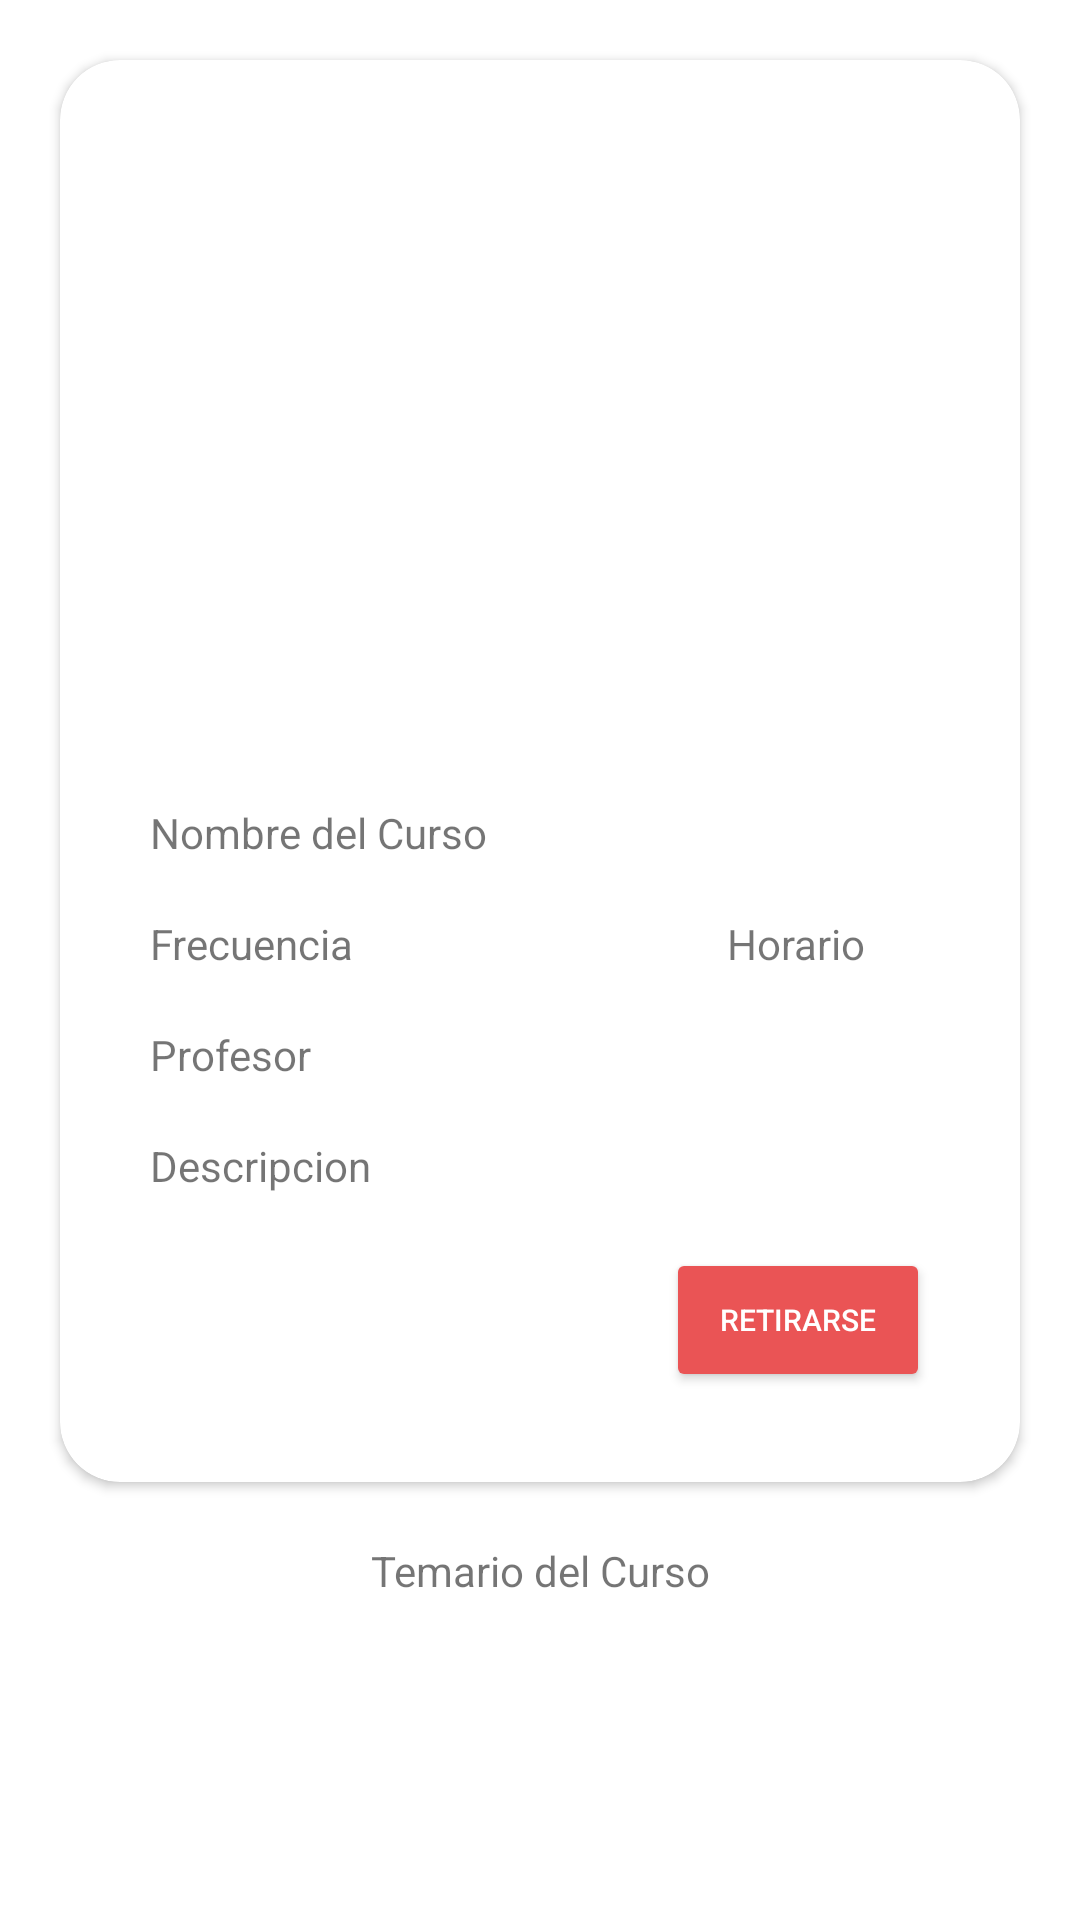

Reconstruct the res/layout file that produces this screen, plus the resources it refers to.
<!-- AndroidManifest.xml: application theme Theme.LongDrinkAndroid -->
<!-- res/layout/fragment_my_courses.xml -->
<?xml version="1.0" encoding="utf-8"?>
<LinearLayout xmlns:android="http://schemas.android.com/apk/res/android"
    xmlns:tools="http://schemas.android.com/tools"
    android:layout_width="match_parent"
    android:layout_height="match_parent"
    android:orientation="vertical"
    xmlns:app="http://schemas.android.com/apk/res-auto"
    tools:context=".fragments.MyCoursesFragment">

    


        <androidx.cardview.widget.CardView
            android:layout_width="match_parent"
            android:layout_height="wrap_content"
            android:layout_margin="20sp"
            app:cardCornerRadius="20sp">

            <androidx.constraintlayout.widget.ConstraintLayout
                android:id="@+id/constraint_description"
                android:layout_width="match_parent"
                android:layout_height="wrap_content"
                android:padding="30sp"
                app:layout_constraintBottom_toBottomOf="parent"
                app:layout_constraintEnd_toEndOf="parent"
                app:layout_constraintStart_toStartOf="parent"
                app:layout_constraintTop_toTopOf="parent"
                app:layout_constraintVertical_bias="0">

                <ImageView
                    android:id="@+id/my_course_image"
                    android:layout_width="200sp"
                    android:layout_height="200sp"
                    app:layout_constraintBottom_toBottomOf="@+id/constraint_description"
                    app:layout_constraintEnd_toEndOf="@+id/constraint_description"
                    app:layout_constraintStart_toStartOf="@+id/constraint_description"
                    app:layout_constraintTop_toTopOf="@+id/constraint_description"
                    app:layout_constraintVertical_bias="0"
                    tools:layout_editor_absoluteX="20dp"
                    tools:layout_editor_absoluteY="20dp"
                    tools:src="@tools:sample/avatars[0]" />

                <TextView
                    android:id="@+id/my_course_name"
                    android:layout_width="wrap_content"
                    android:layout_height="wrap_content"
                    android:layout_marginTop="18sp"
                    android:text="Nombre del Curso"
                    app:layout_constraintBottom_toBottomOf="@+id/constraint_description"
                    app:layout_constraintEnd_toEndOf="@id/constraint_description"
                    app:layout_constraintHorizontal_bias="0"
                    app:layout_constraintStart_toStartOf="@id/constraint_description"
                    app:layout_constraintTop_toBottomOf="@+id/my_course_image"
                    app:layout_constraintVertical_bias="0" />

                <TextView
                    android:id="@+id/my_course_frecuency"
                    android:layout_width="wrap_content"
                    android:layout_height="wrap_content"
                    android:layout_marginTop="18sp"
                    android:text="Frecuencia"
                    app:layout_constraintBottom_toBottomOf="@+id/constraint_description"
                    app:layout_constraintEnd_toEndOf="@id/constraint_description"
                    app:layout_constraintHorizontal_bias="0"
                    app:layout_constraintStart_toStartOf="@id/constraint_description"
                    app:layout_constraintTop_toBottomOf="@+id/my_course_name"
                    app:layout_constraintVertical_bias="0" />

                <TextView
                    android:id="@+id/my_course_time"
                    android:layout_width="wrap_content"
                    android:layout_height="wrap_content"
                    android:layout_marginTop="18sp"
                    android:text="Horario"
                    app:layout_constraintBottom_toBottomOf="@+id/constraint_description"
                    app:layout_constraintEnd_toEndOf="@id/constraint_description"
                    app:layout_constraintHorizontal_bias=".9"
                    app:layout_constraintStart_toStartOf="@id/my_course_frecuency"
                    app:layout_constraintTop_toBottomOf="@+id/my_course_name"
                    app:layout_constraintVertical_bias="0" />

                <TextView
                    android:id="@+id/my_course_teacher"
                    android:layout_width="wrap_content"
                    android:layout_height="wrap_content"
                    android:layout_marginTop="18sp"
                    android:text="Profesor"
                    app:layout_constraintBottom_toBottomOf="@+id/constraint_description"
                    app:layout_constraintEnd_toEndOf="@id/constraint_description"
                    app:layout_constraintHorizontal_bias="0"
                    app:layout_constraintStart_toStartOf="@id/constraint_description"
                    app:layout_constraintTop_toBottomOf="@+id/my_course_frecuency"
                    app:layout_constraintVertical_bias="0" />

                <TextView
                    android:id="@+id/my_course_description"
                    android:layout_width="230sp"
                    android:layout_height="wrap_content"
                    android:layout_marginTop="18sp"
                    android:text="Descripcion"
                    app:layout_constraintBottom_toBottomOf="@+id/constraint_description"
                    app:layout_constraintEnd_toEndOf="@id/constraint_description"
                    app:layout_constraintHorizontal_bias="0"
                    app:layout_constraintStart_toStartOf="@id/my_course_frecuency"
                    app:layout_constraintTop_toBottomOf="@+id/my_course_teacher"
                    app:layout_constraintVertical_bias="0" />

                <Button
                    android:id="@+id/my_course_retire"
                    android:layout_width="wrap_content"
                    android:layout_height="wrap_content"
                    android:layout_marginTop="18sp"
                    android:backgroundTint="@color/light_red"
                    android:padding="0sp"
                    android:text="Retirarse"
                    android:textColor="@color/white"
                    android:textSize="10sp"
                    app:layout_constraintBottom_toBottomOf="@+id/constraint_description"
                    app:layout_constraintEnd_toEndOf="@id/constraint_description"
                    app:layout_constraintHorizontal_bias="1"
                    app:layout_constraintStart_toStartOf="@id/constraint_description"
                    app:layout_constraintTop_toBottomOf="@+id/my_course_description"
                    app:layout_constraintVertical_bias="0" />

            </androidx.constraintlayout.widget.ConstraintLayout>
        </androidx.cardview.widget.CardView>

        <TextView
            android:layout_width="match_parent"
            android:layout_height="wrap_content"
            android:text="Temario del Curso"
            android:textAlignment="center"/>

        <androidx.recyclerview.widget.RecyclerView
            android:id="@+id/my_course_recycler_view"
            android:layout_width="match_parent"
            android:layout_height="match_parent"
            android:orientation="vertical"
            app:layoutManager="androidx.recyclerview.widget.LinearLayoutManager"
            app:spanCount="2"
            tools:itemCount="5"
            tools:listitem="@layout/list_item_my_course_classes"/>

</LinearLayout>
<!-- res/layout/list_item_my_course_classes.xml (included above) -->
<?xml version="1.0" encoding="utf-8"?>
<androidx.constraintlayout.widget.ConstraintLayout xmlns:android="http://schemas.android.com/apk/res/android"
    xmlns:app="http://schemas.android.com/apk/res-auto"
    android:id="@+id/list_item_courses"
    android:layout_width="match_parent"
    android:layout_height="wrap_content"
    android:layout_margin="8sp"
    android:padding="5sp">

    <TextView
        android:id="@+id/class_name"
        android:layout_width="wrap_content"
        android:layout_height="wrap_content"
        app:layout_constraintTop_toTopOf="parent"
        app:layout_constraintBottom_toBottomOf="parent"
        app:layout_constraintStart_toStartOf="parent"
        app:layout_constraintEnd_toEndOf="parent"
        app:layout_constraintHorizontal_bias="0"
        android:text="Nombre del Tema"
        android:textSize="12sp"/>

    <Button
        android:id="@+id/class_button"
        android:layout_width="wrap_content"
        android:layout_height="wrap_content"
        app:layout_constraintTop_toTopOf="parent"
        app:layout_constraintBottom_toBottomOf="parent"
        app:layout_constraintStart_toStartOf="parent"
        app:layout_constraintEnd_toEndOf="parent"
        app:layout_constraintHorizontal_bias="1"
        android:text="Descargar"
        android:textSize="10sp"
        android:textColor="@color/light_red"
        android:backgroundTint="@color/dark_blue"/>
</androidx.constraintlayout.widget.ConstraintLayout>
<!-- resources referenced by this layout -->
<resources>
  <color name="dark_blue">#002B5B</color>
  <color name="light_red">#EA5455</color>
  <color name="white">#FFFFFFFF</color>
  <style name="Theme.LongDrinkAndroid" parent="Theme.MaterialComponents.DayNight.NoActionBar">
          
          <item name="colorPrimary">@color/purple_500</item>
          <item name="colorPrimaryVariant">@color/purple_700</item>
          <item name="colorOnPrimary">@color/white</item>
          
          <item name="colorSecondary">@color/teal_200</item>
          <item name="colorSecondaryVariant">@color/teal_700</item>
          <item name="colorOnSecondary">@color/black</item>
          
          <item name="android:statusBarColor">?attr/colorPrimaryVariant</item>
          
      </style>
  <color name="purple_500">#FF6200EE</color>
  <color name="purple_700">#FF3700B3</color>
  <color name="teal_200">#FF03DAC5</color>
  <color name="teal_700">#FF018786</color>
  <color name="black">#FF000000</color>
</resources>
